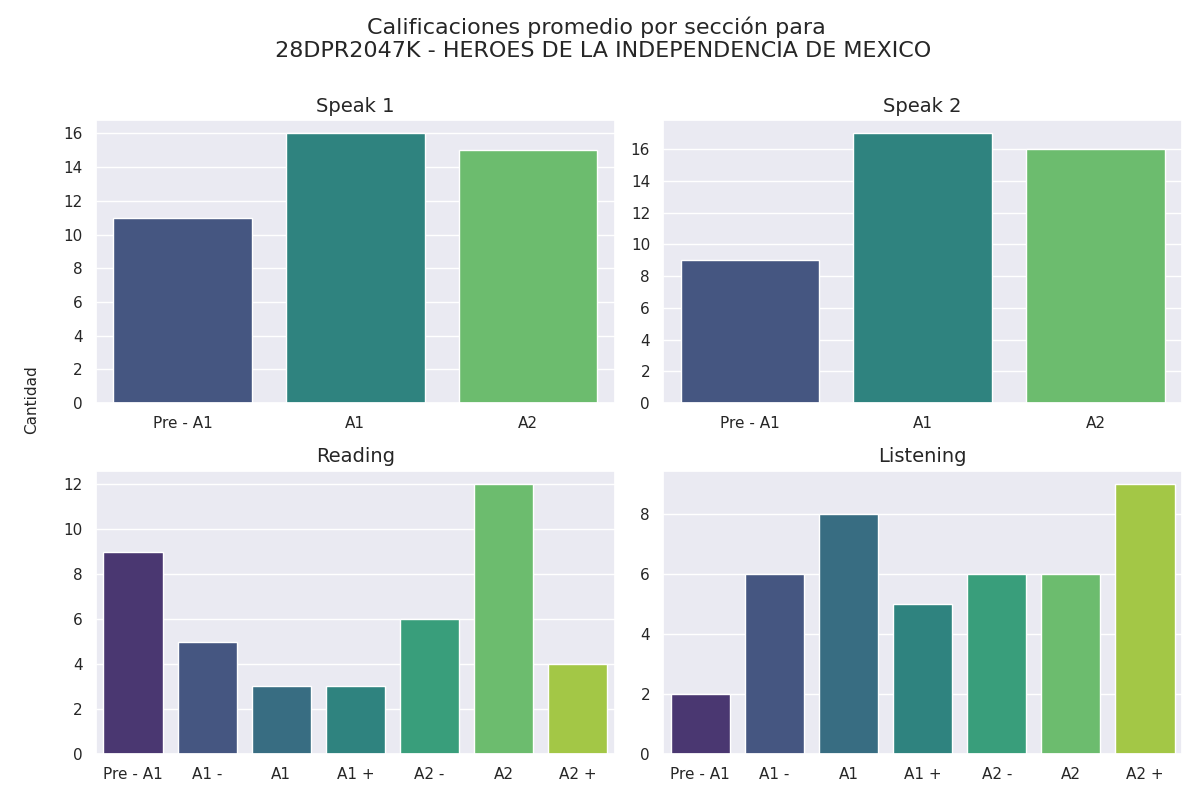

The data file committed next to this chart (first rows):
seccion, calificacion, cantidad
speak 1, Pre - A1, 11
speak 1, A1, 16
speak 1, A2, 15
speak 2, Pre - A1, 9
speak 2, A1, 17
speak 2, A2, 16
reading, Pre - A1, 9
reading, A1 -, 5
reading, A1, 3
reading, A1 +, 3
reading, A2 -, 6
reading, A2, 12
reading, A2 +, 4
listening, Pre - A1, 2
listening, A1 -, 6
listening, A1, 8
listening, A1 +, 5
listening, A2 -, 6
listening, A2, 6
listening, A2 +, 9
